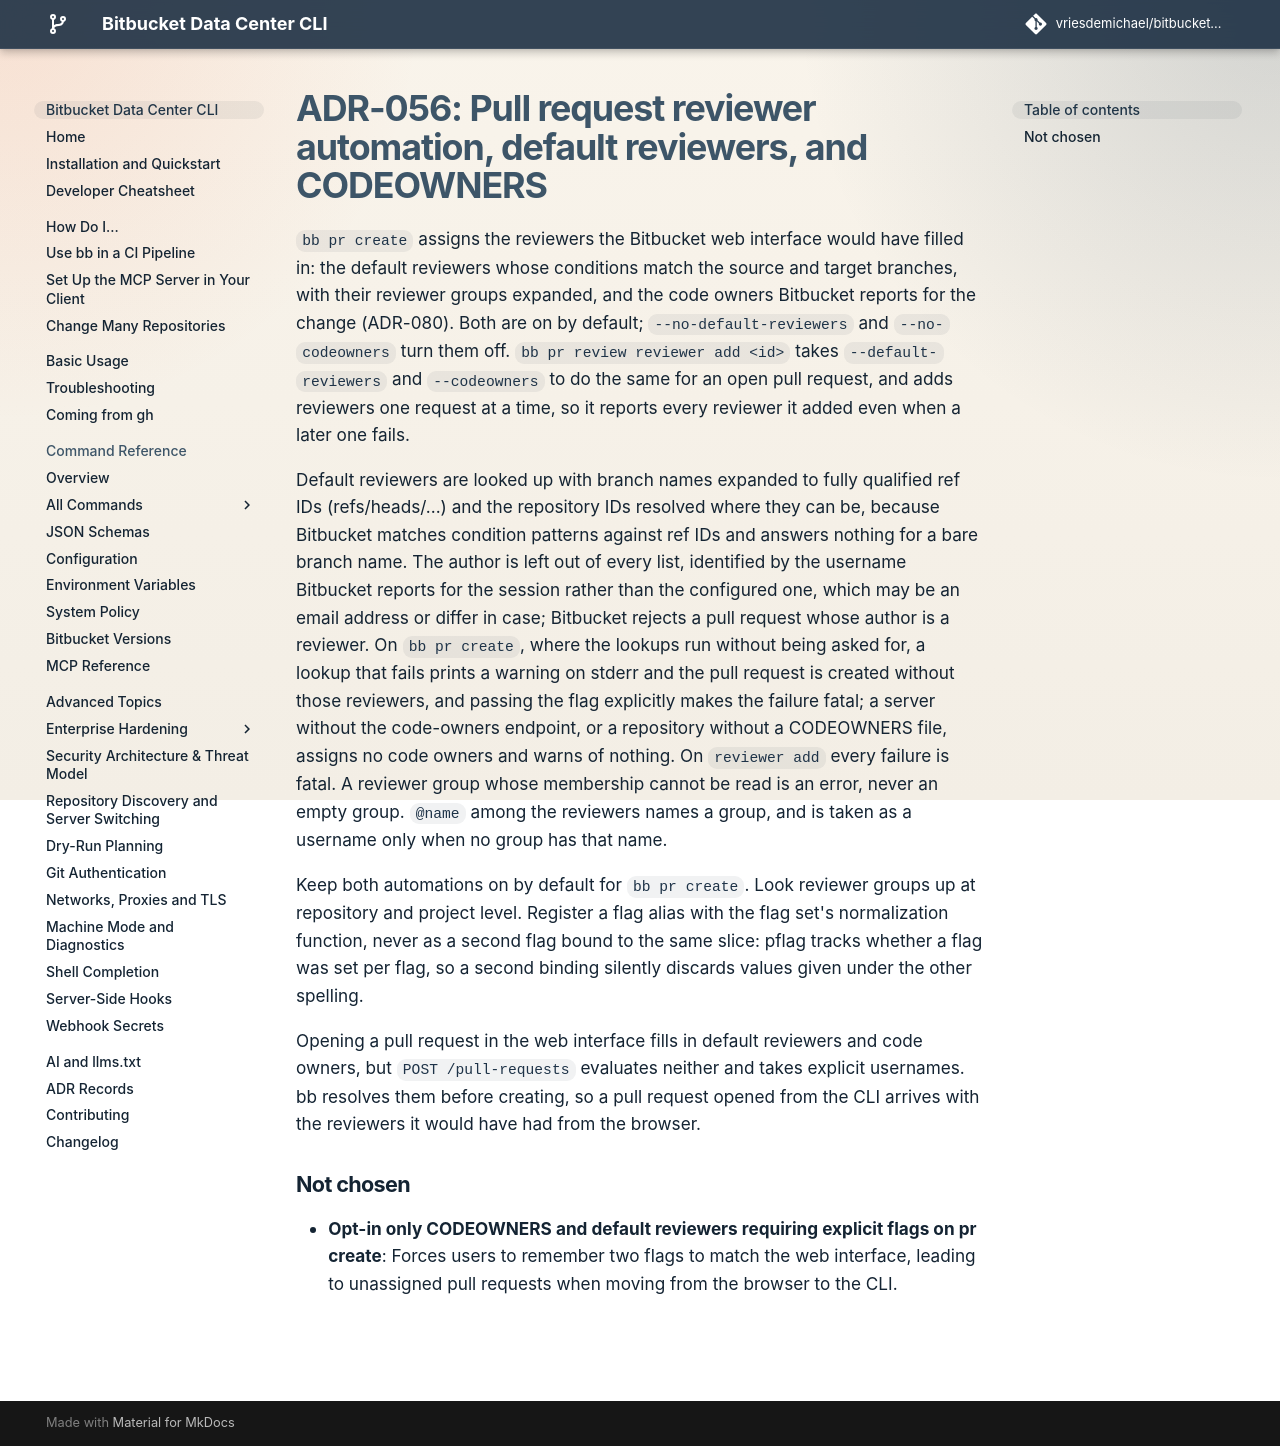

repository: vriesdemichael/bitbucket-data-center-cli · page: v6/adr/056-pull-request-reviewer-automation-and-codeowners/index.html · generator: mkdocs

---
search:
  boost: 0.3
---

# ADR-056: Pull request reviewer automation, default reviewers, and CODEOWNERS

`bb pr create` assigns the reviewers the Bitbucket web interface would have filled in: the default reviewers whose conditions match the source and target branches, with their reviewer groups expanded, and the code owners Bitbucket reports for the change (ADR-080). Both are on by default; `--no-default-reviewers` and `--no-codeowners` turn them off. `bb pr review reviewer add <id>` takes `--default-reviewers` and `--codeowners` to do the same for an open pull request, and adds reviewers one request at a time, so it reports every reviewer it added even when a later one fails.

Default reviewers are looked up with branch names expanded to fully qualified ref IDs (refs/heads/...) and the repository IDs resolved where they can be, because Bitbucket matches condition patterns against ref IDs and answers nothing for a bare branch name. The author is left out of every list, identified by the username Bitbucket reports for the session rather than the configured one, which may be an email address or differ in case; Bitbucket rejects a pull request whose author is a reviewer. On `bb pr create`, where the lookups run without being asked for, a lookup that fails prints a warning on stderr and the pull request is created without those reviewers, and passing the flag explicitly makes the failure fatal; a server without the code-owners endpoint, or a repository without a CODEOWNERS file, assigns no code owners and warns of nothing. On `reviewer add` every failure is fatal. A reviewer group whose membership cannot be read is an error, never an empty group. `@name` among the reviewers names a group, and is taken as a username only when no group has that name.

Keep both automations on by default for `bb pr create`. Look reviewer groups up at repository and project level. Register a flag alias with the flag set's normalization function, never as a second flag bound to the same slice: pflag tracks whether a flag was set per flag, so a second binding silently discards values given under the other spelling.

Opening a pull request in the web interface fills in default reviewers and code owners, but `POST /pull-requests` evaluates neither and takes explicit usernames. bb resolves them before creating, so a pull request opened from the CLI arrives with the reviewers it would have had from the browser.

## Not chosen

- **Opt-in only CODEOWNERS and default reviewers requiring explicit flags on pr create**: Forces users to remember two flags to match the web interface, leading to unassigned pull requests when moving from the browser to the CLI.
